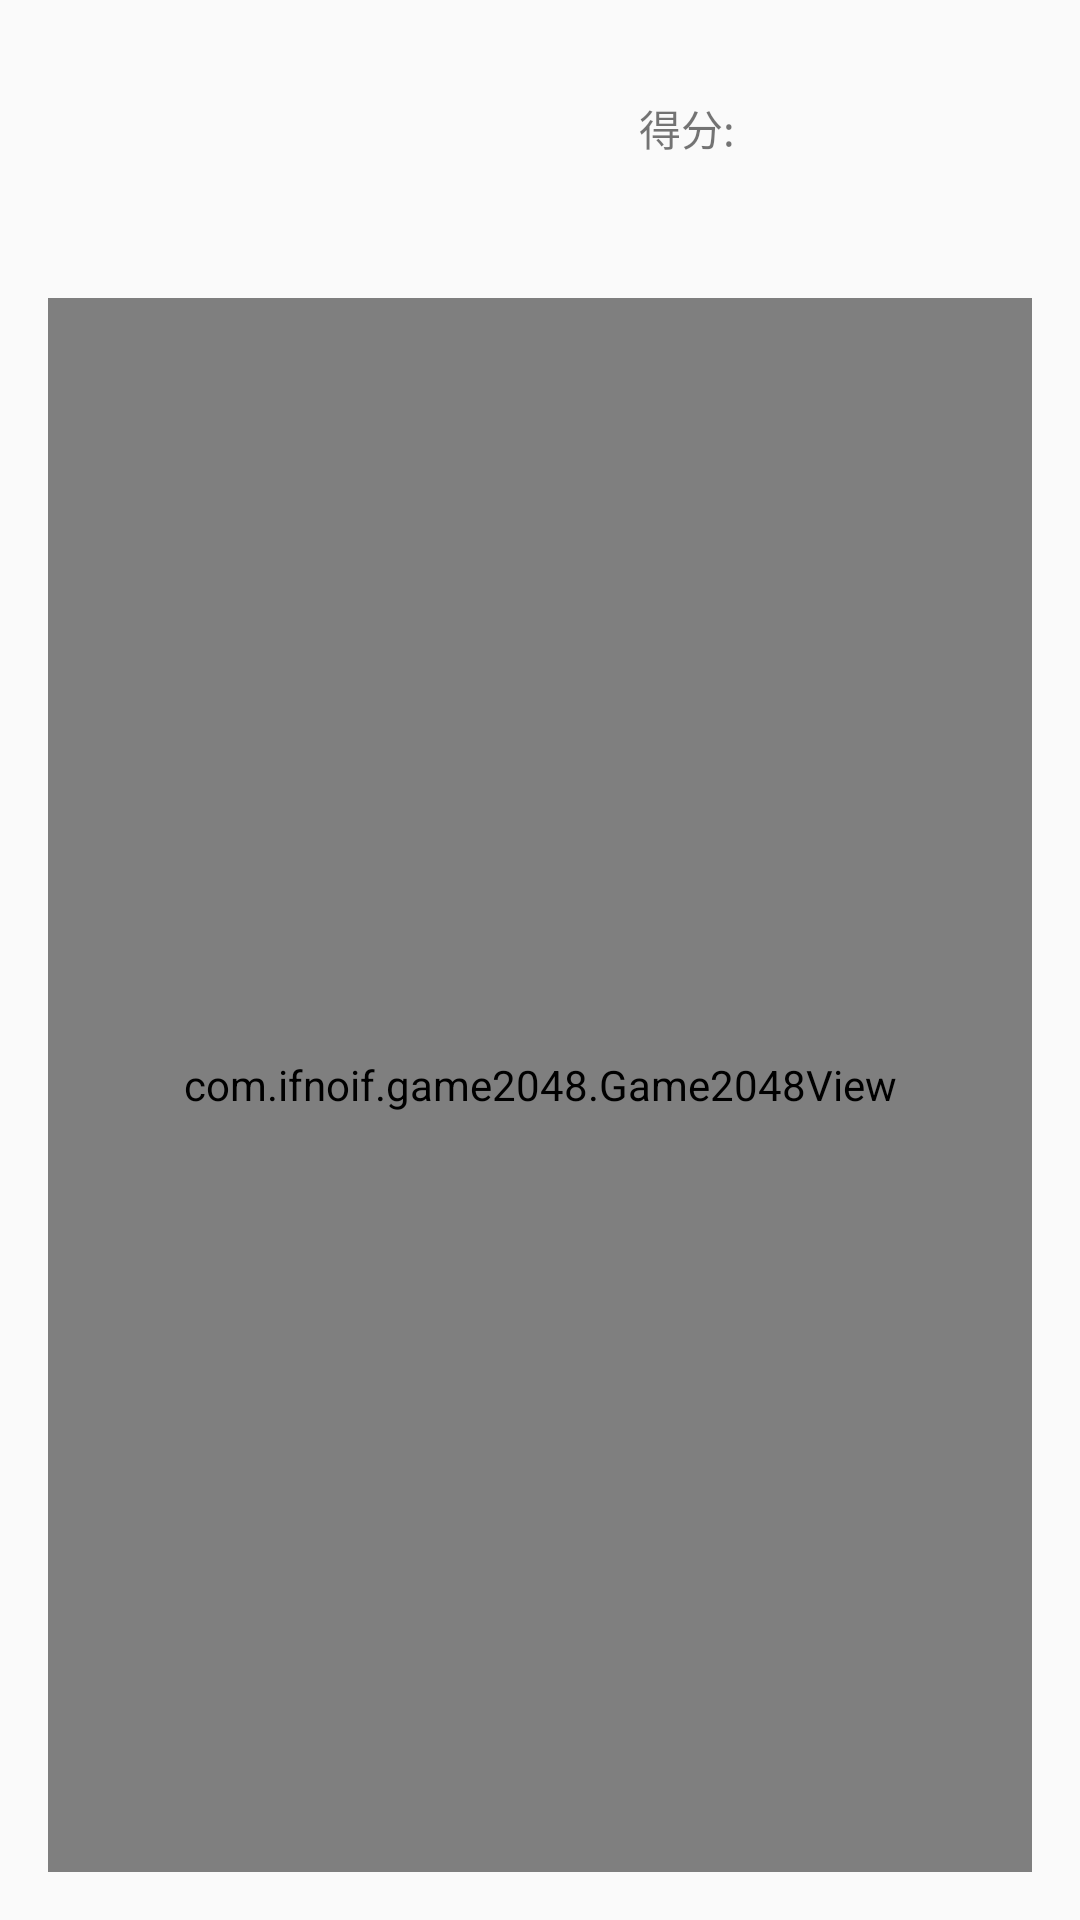

This screen was rendered from an Android layout file. Write that file and the resources it references.
<!-- AndroidManifest.xml: application theme AppTheme -->
<!-- res/layout/activity_game.xml -->
<?xml version="1.0" encoding="utf-8"?>
<RelativeLayout xmlns:android="http://schemas.android.com/apk/res/android"
    xmlns:app="http://schemas.android.com/apk/com.ifnoif.androidtestdemo"
    xmlns:tools="http://schemas.android.com/tools"
    android:id="@+id/activity_game"
    android:layout_width="match_parent"
    android:layout_height="match_parent"
    android:paddingBottom="@dimen/activity_vertical_margin"
    android:paddingTop="@dimen/activity_vertical_margin"
    tools:context="com.ifnoif.game2048.GameActivity">


    <LinearLayout
        android:id="@+id/score_layout"
        android:layout_width="wrap_content"
        android:layout_height="wrap_content"
        android:layout_alignParentRight="true"
        android:orientation="horizontal"
        android:gravity="center">

        <TextView
            android:layout_width="wrap_content"
            android:layout_height="wrap_content"
            android:text="得分:" />

        <TextView
            android:id="@+id/score"
            android:layout_width="wrap_content"
            android:layout_height="wrap_content"
            android:minWidth="100dp"
            android:textColor="#E07C00"
            android:textSize="40sp"
            android:textStyle="bold"
            android:layout_marginLeft="15dp"/>
    </LinearLayout>

    <com.ifnoif.game2048.Game2048View
        android:id="@+id/gameView"
        android:layout_width="match_parent"
        android:layout_height="match_parent"
        android:layout_below="@+id/score_layout"
        android:layout_marginLeft="@dimen/activity_horizontal_margin"
        android:layout_marginRight="@dimen/activity_horizontal_margin"
        android:layout_marginTop="30dp"
        android:background="#50004400"
        app:gird="4" />

    <FrameLayout
        android:layout_width="match_parent"
        android:layout_height="wrap_content"
        android:layout_below="@+id/gameView"
        android:layout_marginTop="50dp"
        android:gravity="center">

        <Button
            android:id="@+id/start"
            android:layout_width="wrap_content"
            android:layout_height="wrap_content"
            android:layout_gravity="center"
            android:text="开始" />


    </FrameLayout>
</RelativeLayout>
<!-- resources referenced by this layout -->
<resources>
  <dimen name="activity_horizontal_margin">16dp</dimen>
  <dimen name="activity_vertical_margin">16dp</dimen>
  <style name="AppTheme" parent="Theme.AppCompat.Light.NoActionBar">
          
          <item name="colorPrimary">@color/colorPrimary</item>
          <item name="colorPrimaryDark">@color/colorPrimaryDark</item>
          <item name="colorAccent">@color/colorAccent</item>
      </style>
  <color name="colorPrimary">#3F51B5</color>
  <color name="colorPrimaryDark">#303F9F</color>
  <color name="colorAccent">#E88F00</color>
</resources>
